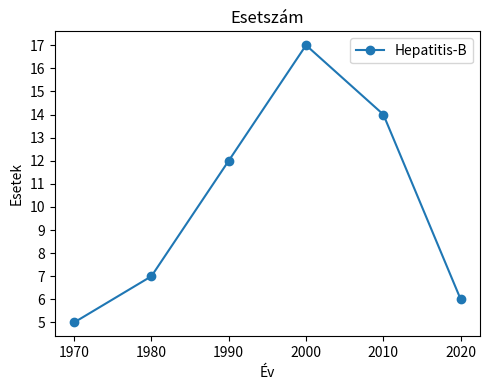

Here is the Python script that generated this plot: (Note: this script raises an exception after producing the figure.)
#https://matplotlib.org/stable/plot_types/index.html
#ha nincs telepítve, matplotlib extension
import matplotlib.pyplot as plt

pictures = "Testing and Learning\Prog2\matplotlib_pictures"

my_dict={
    1970: 5,
    1980: 7,
    1990: 12,
    2000: 17,
    2010: 14,
    2020: 6
}

"Design (és vonal)"
plt.figure(figsize=(5, 4)) #alakítja a képszélek hosszát, jó resetelésre is
plt.plot(my_dict.keys(), my_dict.values(), marker='o', label="Hepatitis-B") # ide jön vmilyen függvénytípus, megadható neki egy csomó paraméter, ehhez jobb Google
plt.title('Esetszám') # cím
plt.xlabel("Év")
plt.ylabel("Esetek")
plt.yticks(range(min(my_dict.values()), max(my_dict.values())+1)) # rangehez megfelelően egyenként szépen kiírja az eseteket
plt.xticks() # ez csak képletesen szerepel, de az évek már jól néznek itt ki
plt.legend()
plt.tight_layout() # szépítés - automatikus
plt.savefig(f'{pictures}/plotline.png') # mentés
plt.show() #mutat ablakban, futást fenttartja!!!
# Menőbb kinézetért használható: https://matplotlib.org/stable/gallery/style_sheets/style_sheets_reference.html
#Néha az adatok minőségétől, frekvenciájától függ az output kinézete "szépségre" (lásd: oszlopdiagrammok)

"Pontok"
import numpy as np # pip3 install numpy - csak randomnak használom

x_data = np.random.random(50) *100
y_data = np.random.random(50) *100

plt.scatter(x_data, y_data) # pl: x: 24,07, y: 45.7 - koord
plt.savefig(f'{pictures}/scatterdots.png') # mentés
plt.show()

"Oszlopdiagram"
plt.bar(my_dict.keys(), my_dict.values(), color = "r", align="center", width=5)
plt.savefig(f'{pictures}/barvertical.png')
plt.show()

"Sordiagram" # bowling leegyszerűsítve
import random
rounds = list(range(1, 11)) #1-10 kör
eszter = [random.randint(0, 10) for _ in range(10)]
andras = [random.randint(0, 10) for _ in range(10)]
sum_eszter, sum_andras = sum(eszter), sum(andras) #győztes kiszámolásához

bar_width = 0.35

# Szélességek a körhöz mérten
eszter_positions = [round - bar_width / 2 for round in rounds]
andras_positions = [round + bar_width / 2 for round in rounds]

# Színt átállítjuk aszerint, ki győz
eszter_color, andras_color = ('red', 'lightgray') if sum(eszter) > sum(andras) else ('lightgray', 'blue')

plt.barh(eszter_positions, width=eszter, height=bar_width, color=eszter_color, label="Eszter")
plt.barh(andras_positions, width=andras, height=bar_width, color=andras_color, label="Andras")
plt.legend()
plt.xlabel("Pontszám")
plt.ylabel("Kör")
plt.yticks(rounds, range(1, 11))
plt.xticks(list(range(0, 11)), range(11))  
plt.style.use('seaborn-v0_8-bright')
plt.savefig(f'{pictures}/barhorizontal_bowling.png')
plt.show()

"Máté-féle sörivászat, sordiagram"
beer_consumptions = {
    "medard": [2,0,0,1,2,0,2],
    "gergo" : [7,0,7,0,7,0,7],
    "kitti" : [0,1,2,3,4,5,6],
    "iza"   : [6,5,4,3,6,5,4]
}

days = ["Monday", "Tuesday", "Wednesday", "Thursday", "Friday", "Saturday", "Sunday"]

fig,ax = plt.subplots() # kissé felesleges imo (Medárd)
bottom = [0] * len(days)
for student, beers in beer_consumptions.items():
    print(student, beers)
    print(bottom)
    ax.barh(days,beers,label=student, left=bottom) #y napok, x sörmennyiség, labeling legendnek, értékek stackelése lefttel
    bottom = [bottom[i] + beers[i] for i in range(len(days))] # minden egyes alkalommal hozzáadja az értékeket, hogy egyszerre mennyi sört ittak egyes napokon
    print("Utána ", bottom) # előző sorhoz: pl. hétfő: 0+2, 2+7, 9+0, 9+6 
ax.legend()
fig.savefig(f'{pictures}/barhorizontal_beers.png')

"Hisztogram" # általában folytonosság ábrázolására használjuk, hasonlít az oszlopdiagramra
plt.figure()
data = np.random.randn(1000) #kis számokat generál pl. [ 0.46635556  0.58015853 -0.32655164  1.11889528  0.18271498  0.77808996 -1.63562198 -1.43230758 -0.27550802 -1.3555449 ]
# print(data)
plt.hist(data, bins=10, edgecolor='black', alpha=0.7) # bins az oszlopok száma
plt.savefig(f'{pictures}/histogram.png')
plt.show()

"Kördiagram és textprops"
text_properties = { # ez mindig dictionary
    'color': 'white',
    'fontsize': 12,
    'fontweight': 'bold',
    'backgroundcolor': 'blue',
    'verticalalignment': 'center',
    'horizontalalignment': 'center',
}
langs = {"Python": 50, "C++": 24, "Java": 14, "C#": 6, "C": 17}
plt.pie(list(langs.values()), autopct="%.2f%%", labeldistance=1.1,
        textprops=text_properties) # vagy legend helyett labels
plt.legend(labels=list(langs.keys()))
plt.savefig(f'{pictures}/piechart.png')
plt.show()

"Subplot"

fig, axes = plt.subplots(2, 2) # 2x2-es felület, de lehet üres is

axes[0, 0].plot([1, 2, 3, 4])
axes[0, 1].bar(['A', 'B', 'C'], [3, 6, 1])
axes[1, 0].scatter([1, 2, 3, 4], [3, 1, 2, 4])
axes[1, 1].hist([1, 2, 2, 3, 3, 3, 4, 4, 4, 4])

plt.savefig(f'{pictures}/subplots.png')
plt.show()

# nagyon másra nincs szükség, kivétel ha az Olivér nagyon kreatív akar lenni... ugye Gantt? :) (lásd: HF5)